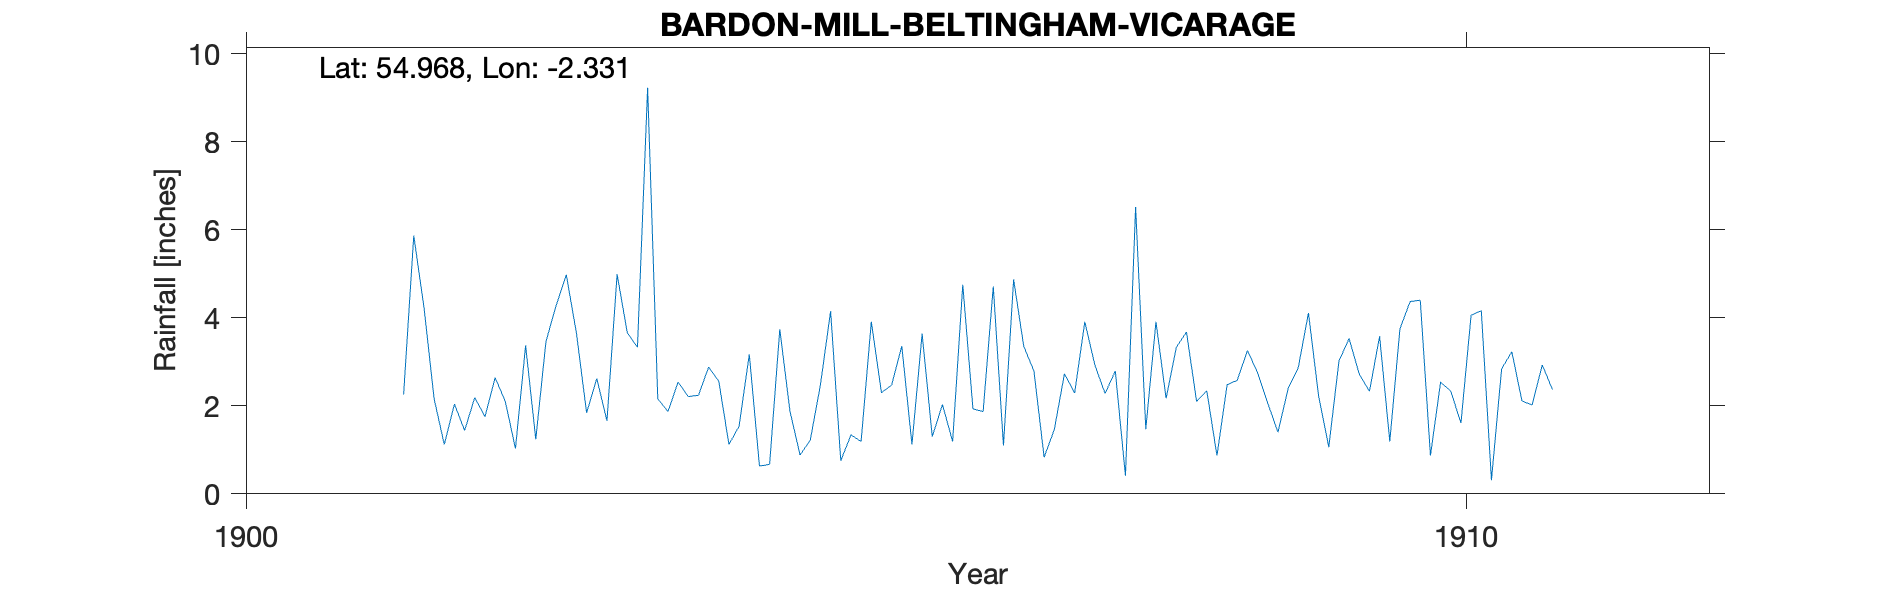

Source data for this figure (header and first rows):
BARDON MILL, BELTINGHAM VICARAGE, , , , , , , , , , , , , , , , , , , , 
Grid ref, NY789638, Long, -2.331, Lat, 54.97, Elevation, 323, ft, , , , , , , , , , , , 
Station no, RR4802, , , , , , , , , , , , , , , , , , , 
, 1900, 1901, 1902, 1903, 1904, 1905, 1906, 1907, 1908, 1909, 1910, 1911, 1912, 1913, 1914, 1915, 1916, 1917, 1918, 1919
January, , , 2.16, 4.28, 2.54, 0.88, 3.64, 0.83, 2.17, 2.39, 4.37, 2.02, , , , , , , , 
February, , , 1.12, 4.98, 2.21, 1.22, 1.3, 1.46, 3.33, 2.87, 4.4, 2.93, , , , , , , , 
March, , , 2.04, 3.65, 2.24, 2.48, 2.03, 2.73, 3.68, 4.11, 0.87, 2.37, , , , , , , , 
April, , , 1.44, 1.84, 2.88, 4.15, 1.19, 2.29, 2.1, 2.22, 2.54, , , , , , , , , 
May, , , 2.19, 2.62, 2.56, 0.75, 4.75, 3.91, 2.34, 1.06, 2.33, , , , , , , , , 
June, , , 1.75, 1.66, 1.12, 1.34, 1.93, 2.92, 0.87, 3.02, 1.61, , , , , , , , , 
July, , , 2.64, 4.99, 1.54, 1.19, 1.87, 2.28, 2.48, 3.53, 4.06, , , , , , , , , 
August, , , 2.1, 3.66, 3.17, 3.91, 4.71, 2.79, 2.58, 2.72, 4.16, , , , , , , , , 
September, , , 1.03, 3.33, 0.63, 2.3, 1.1, 0.41, 3.26, 2.33, 0.31, , , , , , , , , 
October, , 2.26, 3.37, 9.23, 0.67, 2.47, 4.87, 6.52, 2.75, 3.58, 2.84, , , , , , , , , 
November, , 5.87, 1.24, 2.16, 3.74, 3.36, 3.35, 1.47, 2.06, 1.19, 3.23, , , , , , , , , 
December, , 4.24, 3.46, 1.87, 1.88, 1.12, 2.79, 3.91, 1.4, 3.75, 2.11, , , , , , , , , 
Total, , , 24.54, 44.27, 25.18, 25.17, 33.53, 31.52, 29.02, 32.77, 32.83, , , , , , , , , 
